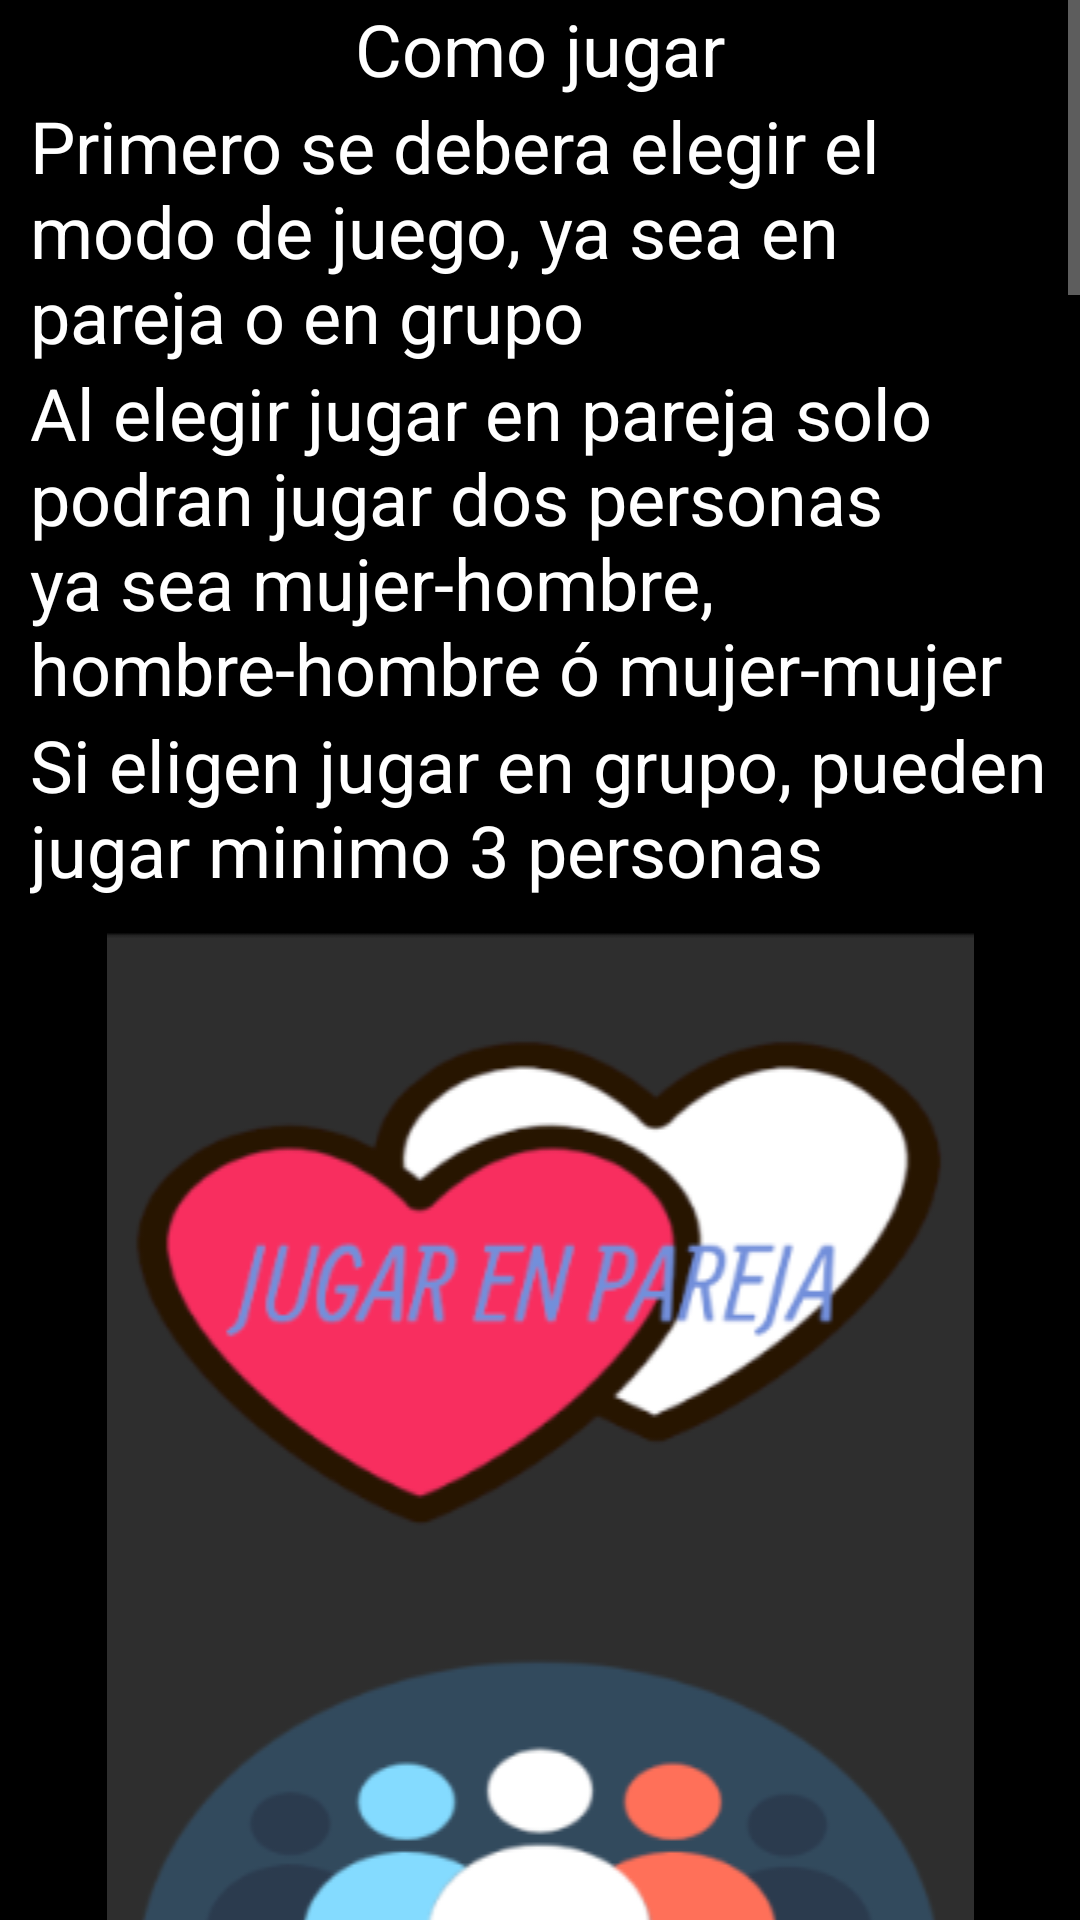

Write the Android layout XML for this screen, with the resource values it uses.
<!-- AndroidManifest.xml: application theme Theme.AppCompat.NoActionBar -->
<!-- res/layout/activity_informacion.xml -->
<?xml version="1.0" encoding="utf-8"?>
<android.support.constraint.ConstraintLayout xmlns:android="http://schemas.android.com/apk/res/android"
    xmlns:app="http://schemas.android.com/apk/res-auto"
    xmlns:tools="http://schemas.android.com/tools"
    android:layout_width="match_parent"
    android:layout_height="match_parent"
    android:background="@android:color/black"
    tools:context=".informacion">

    <ScrollView
        android:id="@+id/scrollView4"
        android:layout_width="0dp"
        android:layout_height="wrap_content"
        app:layout_constraintBottom_toBottomOf="parent"
        app:layout_constraintEnd_toEndOf="parent"
        app:layout_constraintStart_toStartOf="parent"
        app:layout_constraintTop_toTopOf="parent">

        <LinearLayout
            android:layout_width="match_parent"
            android:layout_height="wrap_content"
            android:orientation="vertical">

            <TextView
                android:id="@+id/textView11"
                android:layout_width="match_parent"
                android:layout_height="wrap_content"
                android:layout_gravity="center"
                android:gravity="center"
                android:text="Como jugar"
                android:textColor="#FFFFFF"
                android:textSize="24sp" />

            <TextView
                android:id="@+id/textView12"
                android:layout_width="match_parent"
                android:layout_height="wrap_content"
                android:layout_marginLeft="10dp"
                android:layout_marginRight="10dp"
                android:text="@string/primero"
                android:textColor="#FFFFFF"
                android:textSize="24sp" />

            <TextView
                android:id="@+id/textView8"
                android:layout_width="match_parent"
                android:layout_height="wrap_content"
                android:layout_marginLeft="10dp"
                android:layout_marginRight="10dp"
                android:text="@string/segundo"
                android:textColor="#FFFFFF"
                android:textSize="24sp" />

            <TextView
                android:id="@+id/textView9"
                android:layout_width="match_parent"
                android:layout_height="wrap_content"
                android:layout_marginLeft="10dp"
                android:layout_marginRight="10dp"
                android:text="@string/tercero"
                android:textColor="#FFFFFF"
                android:textSize="24sp" />

            <ImageView
                android:id="@+id/imageView2"
                android:layout_width="match_parent"
                android:layout_height="wrap_content"
                android:layout_marginLeft="10dp"
                android:layout_marginTop="10dp"
                android:layout_marginRight="10dp"
                android:layout_marginBottom="10dp"
                android:isScrollContainer="true"
                app:srcCompat="@drawable/grupopareja" />

            <TextView
                android:id="@+id/textView13"
                android:layout_width="match_parent"
                android:layout_height="wrap_content"
                android:layout_marginLeft="10dp"
                android:layout_marginRight="10dp"
                android:text="@string/cuarto"
                android:textColor="#FFFFFF"
                android:textSize="24sp" />

            <TextView
                android:id="@+id/textView14"
                android:layout_width="match_parent"
                android:layout_height="wrap_content"
                android:layout_marginLeft="10dp"
                android:layout_marginRight="10dp"
                android:text="@string/quinto"
                android:textColor="#FFFFFF"
                android:textSize="24sp" />

            <TextView
                android:id="@+id/textView15"
                android:layout_width="match_parent"
                android:layout_height="wrap_content"
                android:layout_marginLeft="10dp"
                android:layout_marginRight="10dp"
                android:text="@string/sexto"
                android:textColor="#FFFFFF"
                android:textSize="24sp" />

            <TextView
                android:id="@+id/textView16"
                android:layout_width="match_parent"
                android:layout_height="wrap_content"
                android:layout_marginLeft="10dp"
                android:layout_marginRight="10dp"
                android:text="@string/septimo"
                android:textColor="#FFFFFF"
                android:textSize="24sp" />

            <ImageView
                android:id="@+id/imageView6"
                android:layout_width="match_parent"
                android:layout_height="wrap_content"
                android:layout_marginLeft="10dp"
                android:layout_marginTop="10dp"
                android:layout_marginRight="10dp"
                android:layout_marginBottom="10dp"
                app:srcCompat="@drawable/intensidad" />

            <TextView
                android:id="@+id/textView17"
                android:layout_width="match_parent"
                android:layout_height="wrap_content"
                android:layout_marginLeft="10dp"
                android:layout_marginRight="10dp"
                android:text="@string/octavo"
                android:textColor="#FFFFFF"
                android:textSize="24sp" />

            <TextView
                android:id="@+id/textView18"
                android:layout_width="match_parent"
                android:layout_height="wrap_content"
                android:layout_marginLeft="10dp"
                android:layout_marginRight="10dp"
                android:text="@string/noveno"
                android:textColor="#FFFFFF"
                android:textSize="24sp" />

            <ImageView
                android:id="@+id/imageView7"
                android:layout_width="match_parent"
                android:layout_height="wrap_content"
                android:layout_marginLeft="10dp"
                android:layout_marginTop="10dp"
                android:layout_marginRight="10dp"
                android:layout_marginBottom="10dp"
                app:srcCompat="@drawable/jugadores" />

            <TextView
                android:id="@+id/textView19"
                android:layout_width="match_parent"
                android:layout_height="wrap_content"
                android:layout_marginLeft="10dp"
                android:layout_marginRight="10dp"
                android:text="@string/decimo"
                android:textColor="#FFFFFF"
                android:textSize="24sp" />

            <ImageView
                android:id="@+id/imageView19"
                android:layout_width="match_parent"
                android:layout_height="wrap_content"
                android:layout_marginLeft="10dp"
                android:layout_marginTop="10dp"
                android:layout_marginRight="10dp"
                android:layout_marginBottom="10dp"
                app:srcCompat="@drawable/verdadoreto1" />

            <ImageView
                android:id="@+id/imageView8"
                android:layout_width="match_parent"
                android:layout_height="wrap_content"
                android:layout_marginLeft="10dp"
                android:layout_marginTop="10dp"
                android:layout_marginRight="10dp"
                android:layout_marginBottom="10dp"
                app:srcCompat="@drawable/verdad" />

            <ImageView
                android:id="@+id/imageView20"
                android:layout_width="match_parent"
                android:layout_height="wrap_content"
                android:layout_marginLeft="10dp"
                android:layout_marginTop="10dp"
                android:layout_marginRight="10dp"
                android:layout_marginBottom="10dp"
                app:srcCompat="@drawable/reto" />

            <TextView
                android:id="@+id/textView22"
                android:layout_width="match_parent"
                android:layout_height="wrap_content"
                android:layout_marginLeft="10dp"
                android:layout_marginRight="10dp"
                android:gravity="center"
                android:text="Espero que disfrutes este juego."
                android:textColor="#FFEB3B"
                android:textSize="24sp" />

            <TextView
                android:id="@+id/textView23"
                android:layout_width="match_parent"
                android:layout_height="wrap_content"
                android:layout_marginLeft="10dp"
                android:layout_marginRight="10dp"
                android:gravity="center"
                android:text="No olvides agregar una valoracion de la aplicacion"
                android:textColor="#FFEB3B"
                android:textSize="24sp" />

        </LinearLayout>
    </ScrollView>

</android.support.constraint.ConstraintLayout>
<!-- resources referenced by this layout -->
<resources>
  <!-- drawable grupopareja: png bitmap (drawable, 50688 bytes) -->
  <!-- drawable intensidad: png bitmap (drawable, 221996 bytes) -->
  <!-- drawable jugadores: png bitmap (drawable, 230689 bytes) -->
  <!-- drawable reto: png bitmap (drawable, 30582 bytes) -->
  <!-- drawable verdad: png bitmap (drawable, 30982 bytes) -->
  <!-- drawable verdadoreto1: png bitmap (drawable, 219500 bytes) -->
  <string name="cuarto">En la siguiente pantalla se debe elegir la intensidad del juego, el cual tiene 4 niveles de intensidad.</string>
  <string name="decimo">Ahora solo debes dar click en girar para elegir un nombre al azar y que la persona seleccionada elija si quiere cumplir un reto o confesar una verdad.</string>
  <string name="noveno">No olvides seleccionar el genero correcto de cada persona que agregues.</string>
  <string name="octavo">Despues de elegir la intensidad debes agregar los nombres de las personas que jugara, dependiendo del modo elegido sera la cantidad de personas que podras agregar.</string>
  <string name="primero">Primero se debera elegir el modo de juego, ya sea en pareja o en grupo</string>
  <string name="quinto">La intensidad suave y moderada esta recomendada para para el publico en general de cualquier edad.</string>
  <string name="segundo">Al elegir jugar en pareja solo podran jugar dos personas ya sea mujer-hombre, hombre-hombre ó mujer-mujer</string>
  <string name="septimo">La intensidad sin limites es para personas mayores a 18 años.</string>
  <string name="sexto">la intensidad atrevida es recomendada para personas mayores a 16 años.</string>
  <string name="tercero">Si eligen jugar en grupo, pueden jugar minimo 3 personas</string>
</resources>
